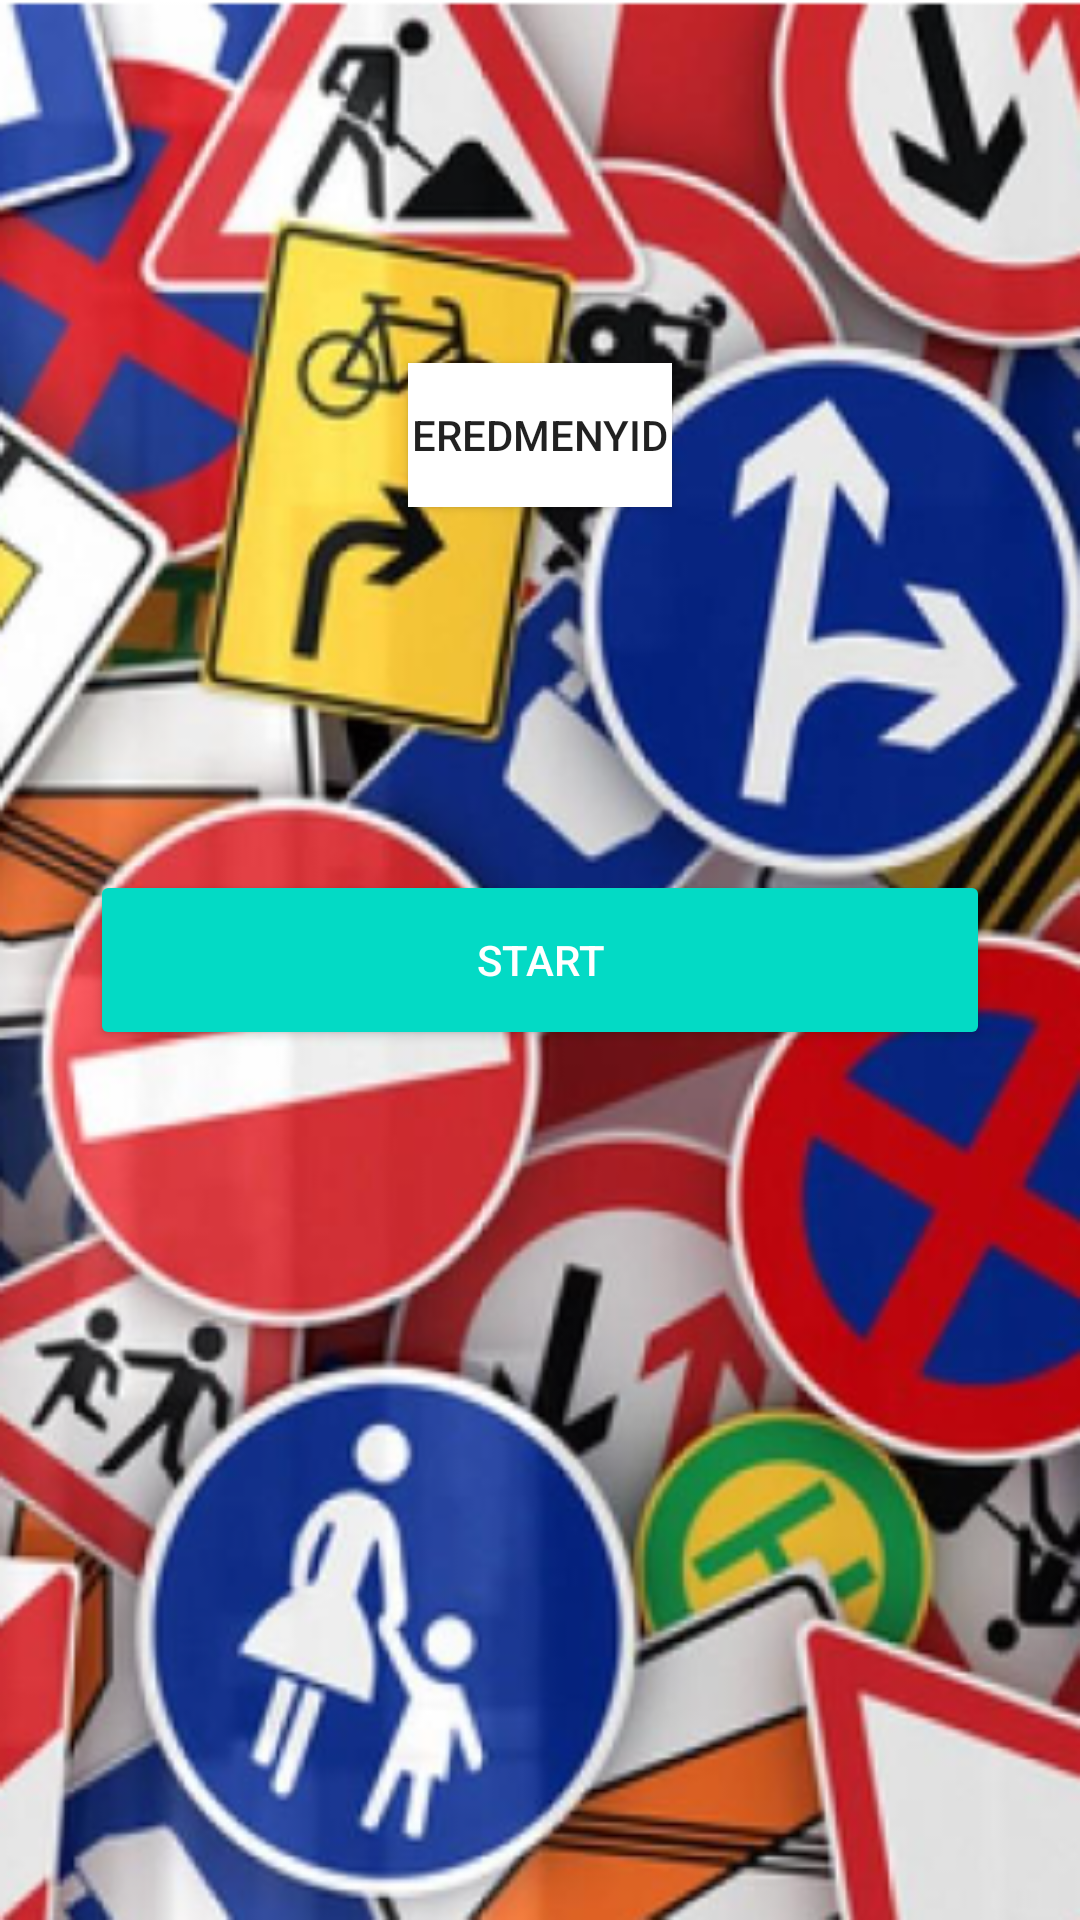

This screen was rendered from an Android layout file. Write that file and the resources it references.
<!-- AndroidManifest.xml: application theme Theme.Android_Beadando -->
<!-- res/layout/activity_start.xml -->
<?xml version="1.0" encoding="utf-8"?>
<androidx.constraintlayout.widget.ConstraintLayout xmlns:android="http://schemas.android.com/apk/res/android"
    xmlns:app="http://schemas.android.com/apk/res-auto"
    xmlns:tools="http://schemas.android.com/tools"
    android:id="@+id/start1"
    android:layout_width="match_parent"
    android:layout_height="match_parent"
    android:background="@drawable/img_5"
    tools:context=".start">

    <Button
        android:id="@+id/start"
        android:layout_width="300dp"
        android:layout_height="60dp"
        android:backgroundTint="@color/teal_200"
        android:text="start"
        android:textColor="@color/white"
        app:layout_constraintBottom_toBottomOf="parent"
        app:layout_constraintEnd_toEndOf="parent"
        app:layout_constraintHorizontal_bias="0.498"
        app:layout_constraintStart_toStartOf="parent"
        app:layout_constraintTop_toTopOf="parent"
        app:rippleColor="@color/design_default_color_error" />

    <Button
        android:id="@+id/eredmenyeid"
        android:layout_width="wrap_content"
        android:layout_height="wrap_content"
        android:background="@color/white"
        android:text="eredmenyid"
        app:layout_constraintBottom_toTopOf="@+id/start"
        app:layout_constraintEnd_toEndOf="parent"
        app:layout_constraintStart_toStartOf="parent"
        app:layout_constraintTop_toTopOf="parent"
        tools:ignore="TextContrastCheck" />

</androidx.constraintlayout.widget.ConstraintLayout>
<!-- resources referenced by this layout -->
<resources>
  <!-- drawable img_5: png bitmap (drawable-v24, 385718 bytes) -->
  <style name="Theme.Android_Beadando" parent="Theme.MaterialComponents.DayNight.NoActionBar">
          
          <item name="colorPrimary">@color/purple_500</item>
          <item name="colorPrimaryVariant">@color/purple_700</item>
          <item name="colorOnPrimary">@color/white</item>
          
          <item name="colorSecondary">@color/teal_200</item>
          <item name="colorSecondaryVariant">@color/teal_700</item>
          <item name="colorOnSecondary">@color/black</item>
          
          <item name="android:statusBarColor">?attr/colorPrimaryVariant</item>
          
      </style>
  <!-- not gathered from this repository: default colours our renderer supplied (Android Studio template values) -->
  <color name="purple_500">#FF6200EE</color>
  <color name="purple_700">#FF3700B3</color>
  <color name="teal_200">#FF03DAC5</color>
  <color name="teal_700">#FF018786</color>
  <color name="black">#FF000000</color>
  <color name="white">#FFFFFFFF</color>
</resources>
